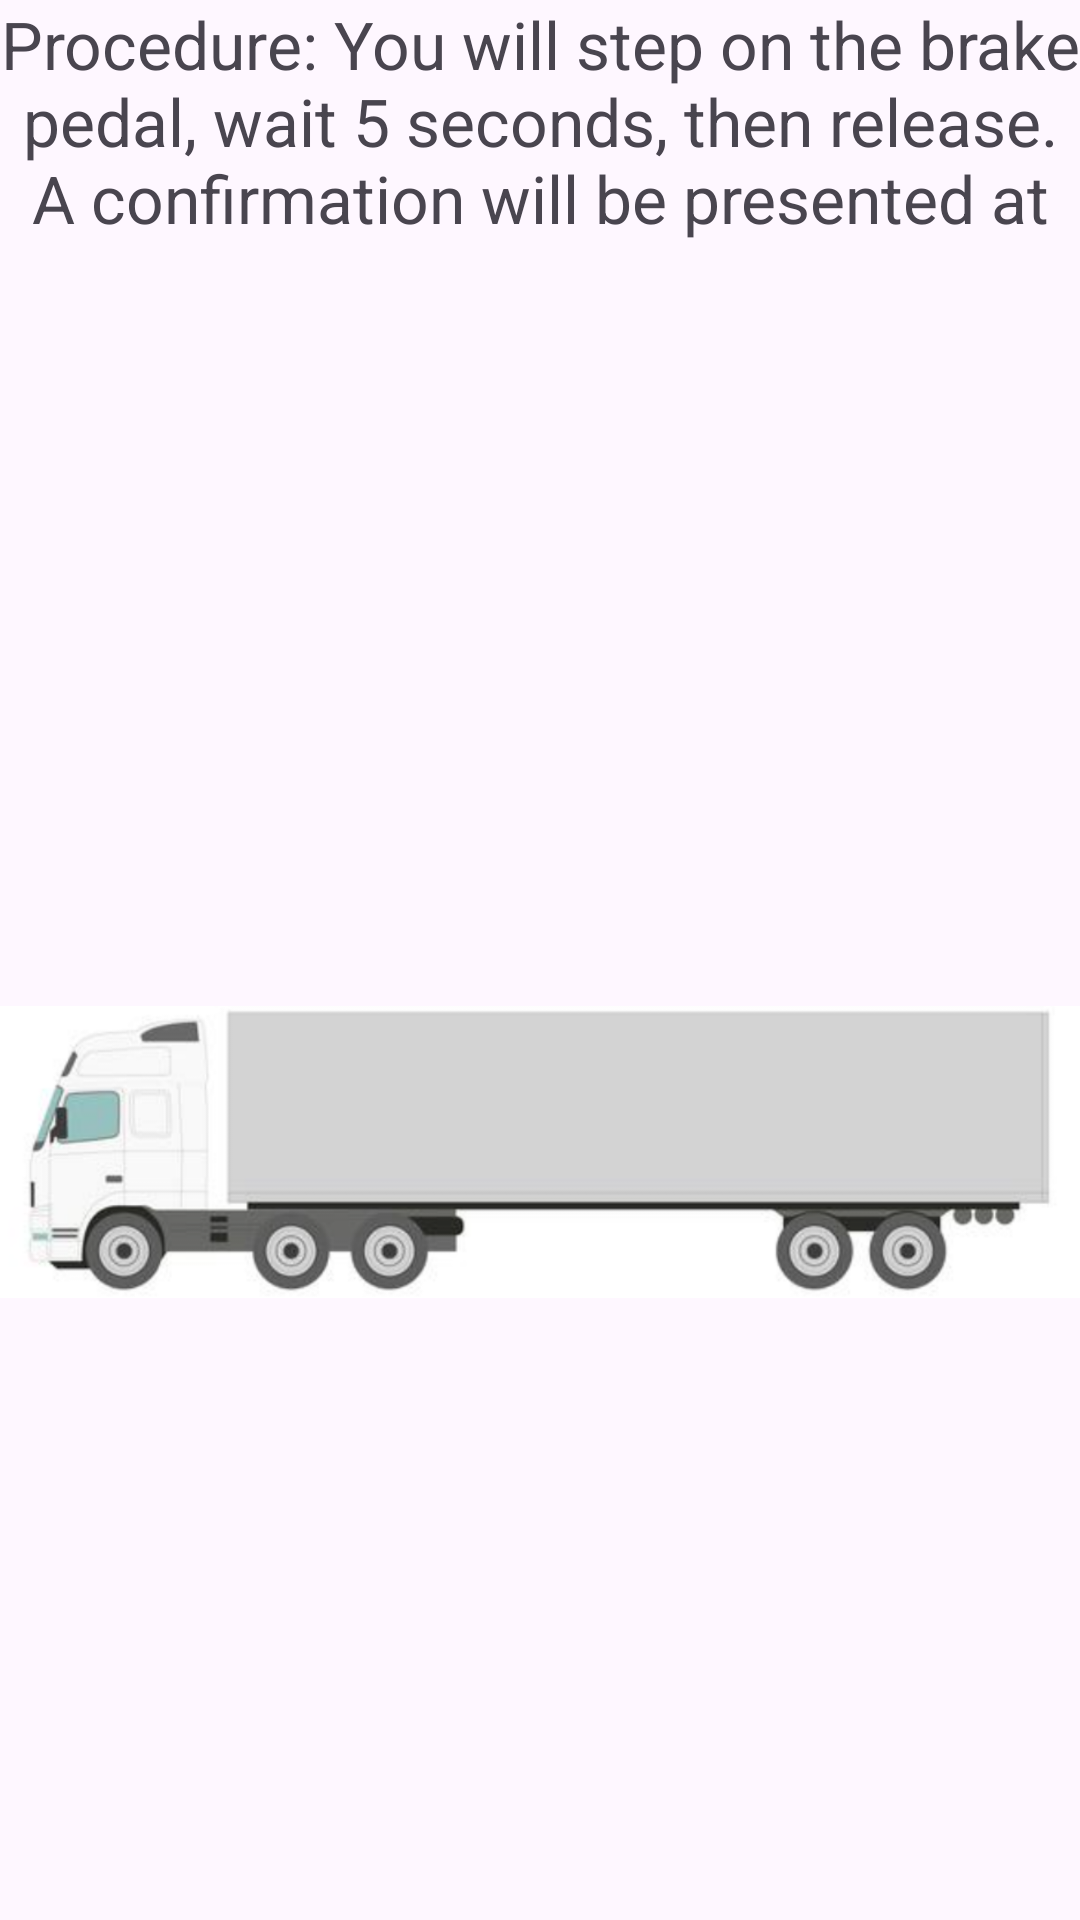

This screen was rendered from an Android layout file. Write that file and the resources it references.
<!-- AndroidManifest.xml: application theme Theme.BrakeTest -->
<!-- res/layout/test_description.xml -->
<?xml version="1.0" encoding="utf-8"?>
<LinearLayout
    xmlns:android="http://schemas.android.com/apk/res/android"
    android:layout_width="match_parent"
    android:layout_height="match_parent"
    android:orientation="vertical">

    <TextView
        android:id="@+id/description_text"
        android:layout_width="match_parent"
        android:layout_height="0dp"
        android:layout_weight="2"
        android:text="Procedure: You will step on the brake pedal, wait 5 seconds, then release. A confirmation will be presented at the end of the test for each wheel below in green (pass) or red (fail)."
        android:autoSizeTextType="uniform"
        android:autoSizeMinTextSize="22sp"
        android:autoSizeMaxTextSize="28sp"
        android:maxLines="3"
        android:textAlignment="center"/>

    <ImageView
        android:id="@+id/description_image"
        android:layout_width="match_parent"
        android:layout_height="0dp"
        android:layout_weight="8"
        android:src="@drawable/truck1"/>

</LinearLayout>
<!-- resources referenced by this layout -->
<resources>
  <!-- drawable truck1: png bitmap (drawable, 149441 bytes) -->
  <style name="Theme.BrakeTest" parent="Base.Theme.BrakeTest" />
  <style name="Base.Theme.BrakeTest" parent="Theme.Material3.DayNight.NoActionBar">
          
          <item name="colorPrimary">@color/primary</item>
          <item name="colorAccent">@color/primary</item>
      </style>
  <color name="primary">#2343ad</color>
</resources>
